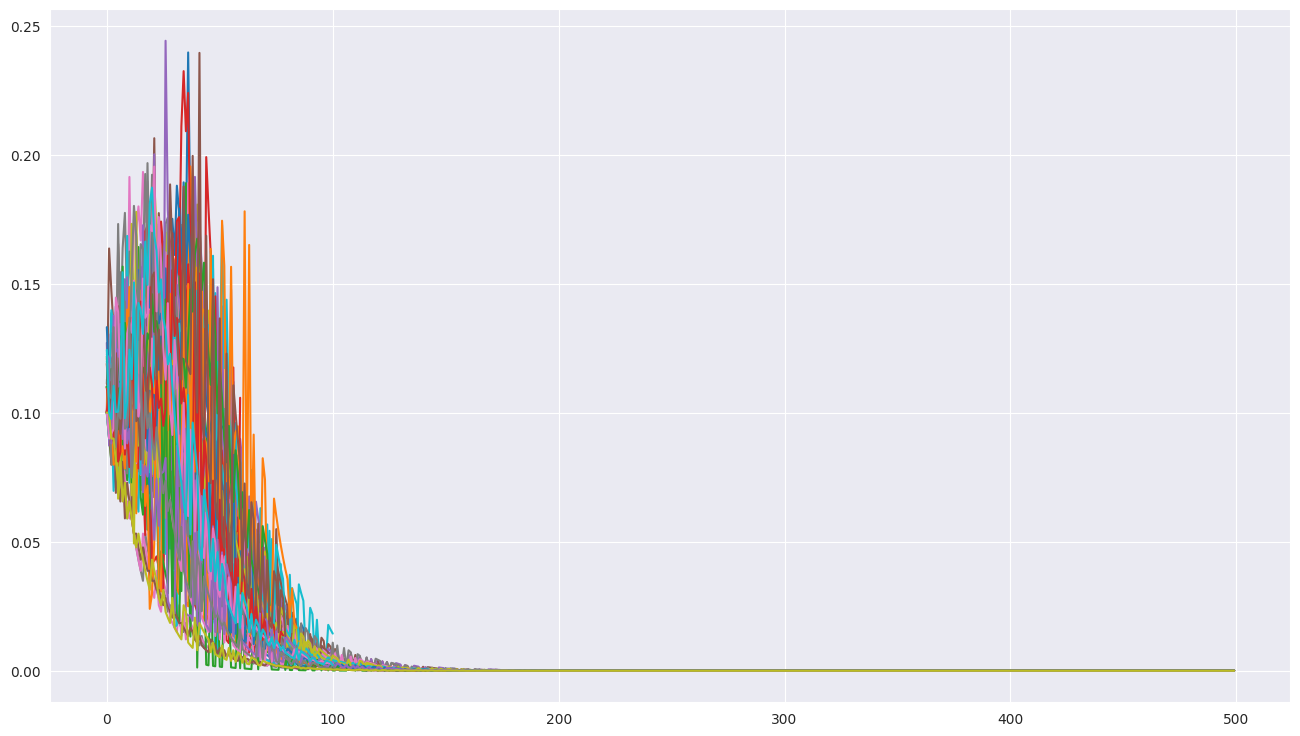
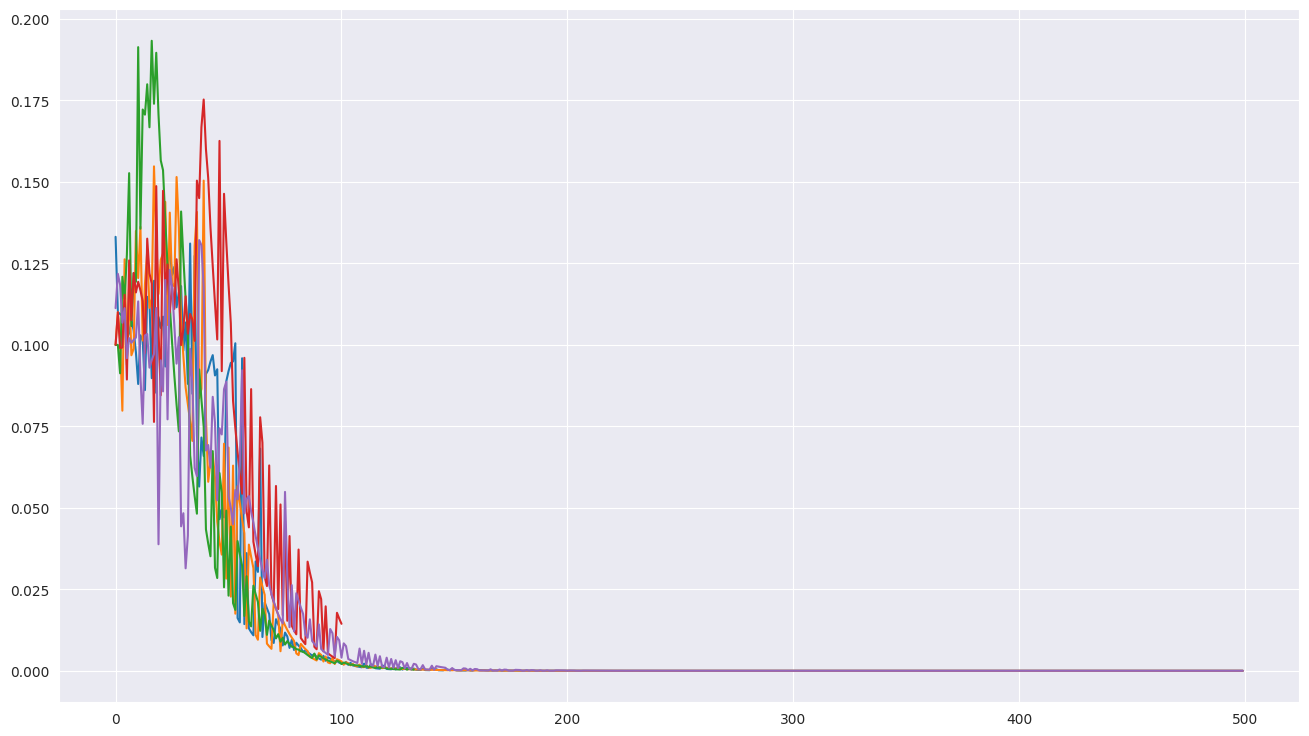
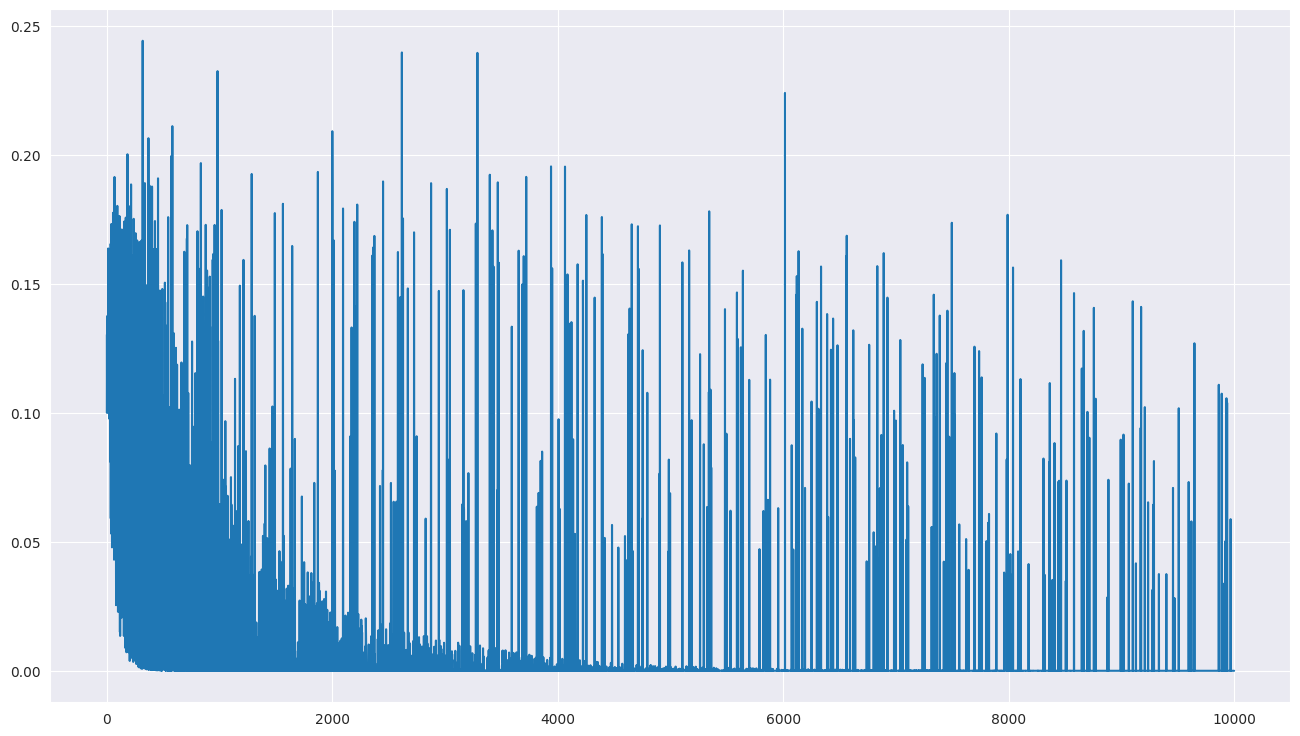

The matplotlib source for these figures, in order:
# -*- coding: utf-8 -*-
"""
Created on Fri Feb 14 10:30:47 2020

@author: mourad
"""

"""**********************
double Q Learning
**********************"""  
import numpy as np
from tqdm import tqdm
import matplotlib.pyplot as plt
import seaborn as sns
sns.set_style("darkgrid")   #theme for ploting
import random

StepReward = -1
gridSize = 4
numActions = 4
terminationStates = [[0,0], [gridSize-1, gridSize-1]]  # the two corners
actions = [[-1, 0], [1, 0], [0, 1], [0, -1]]
states = [[i, j] for i in range(gridSize) for j in range(gridSize)]


Q1 = np.zeros((gridSize, gridSize,numActions))
Q2 = np.zeros((gridSize, gridSize,numActions))

deltas = {(i, j, k):list() for i in range(gridSize) for j in range(gridSize) for k in range(numActions)}     # plotting evolution of Q_function
counts_sa= np.ones((gridSize, gridSize,numActions))
epis_changes=[] 


eps=0.025
gamma = 1
alpha = 0.1
numIterations=50000
t=1

for it in tqdm(range(numIterations)):
  if it % 100 == 0:
      #t += 1e-2
      t =1
  state = random.choice(states[1:-1])
  
  avrgQ= Q1[state[0],state[1],:]+ Q2[state[0],state[1],:] 
  action_indx = np.argmax(avrgQ)
  action = actions[action_indx]
  
  bigestChangeInEpisode=0
  while True:
    # epsilon-soft to ensure all states are visited
    p = np.random.random()
    if p < (1 - (eps/t)):
        action = action
        action_indx = action_indx
    else:
        action = random.choice(actions)
        action_indx = actions.index(action)

    if list(state) in terminationStates:
        break
    nextState = np.array(state)+np.array(action)
    reward= StepReward
    # you can not crosse the wall,
    if -1 in list(nextState) or gridSize in list(nextState):
        nextState = list(state)
    
    #you can use the avrg to get next action or just follow sutton&barto algo
    #avrgQ= Q1[state[0],state[1],:]+ Q2[state[0],state[1],:]     
    #nextAction_indx = np.argmax(avrgQ)
    #nextAction = actions[nextAction_indx]
        
    # we will update Q(s,a) AS we experience the episode
    
    #ALPHA= alpha/counts_sa[state[0],state[1],action_indx]
    ALPHA= alpha
    x = np.random.random()
    if x <= 0.5:
        nextAction_indx = np.argmax(Q1[nextState[0],nextState[1],:])
        nextAction = actions[nextAction_indx]
        
        before = Q1[state[0],state[1],action_indx]
        Q1[state[0],state[1],action_indx] = Q1[state[0],state[1],action_indx] + ALPHA*(reward + gamma*Q2[nextState[0],nextState[1],nextAction_indx] - Q1[state[0],state[1],action_indx])
        deltas[state[0], state[1],action_indx].append(float(np.abs(before-Q1[state[0],state[1],action_indx])))
        bigestChangeInEpisode= max(bigestChangeInEpisode, float(np.abs(before-Q1[state[0],state[1],action_indx])) )    
    else:
        nextAction_indx = np.argmax(Q2[nextState[0],nextState[1],:])
        nextAction = actions[nextAction_indx]
        
        before = Q2[state[0],state[1],action_indx]
        Q2[state[0],state[1],action_indx] = Q2[state[0],state[1],action_indx] + ALPHA*(reward + gamma*Q1[nextState[0],nextState[1],nextAction_indx] - Q2[state[0],state[1],action_indx])
        deltas[state[0], state[1],action_indx].append(float(np.abs(before-Q2[state[0],state[1],action_indx])))
        bigestChangeInEpisode= max(bigestChangeInEpisode, float(np.abs(before-Q2[state[0],state[1],action_indx])) )    
    
    counts_sa[state[0],state[1],action_indx] += 0.05
    #changes.append(float(np.abs(before-Q[state[0],state[1],action_indx])))
    
    # next state becomes current state
    state = nextState
    action = nextAction
    action_indx = nextAction_indx

  epis_changes.append(bigestChangeInEpisode)


plt.figure(figsize=(16,9))
cells = [list(x)[:500] for x in deltas.values()]
for cell in cells:
    plt.plot(cell)

#### let's just see some cells
plt.figure(figsize=(16,9))
plt.plot(cells[50])
plt.plot(cells[13])
plt.plot(cells[6])
plt.plot(cells[9])
plt.plot(cells[15])

#### ploting changes
plt.figure(figsize=(16,9))
plt.plot(epis_changes[:10000])

Q=(Q1+Q2)/2
finalPolicy  = {(i, j):list() for i in range(gridSize) for j in range(gridSize)}     # plotting evolution of V_function
finalV = np.zeros((gridSize, gridSize))
for s in states:
  action_indx = np.argmax(Q[s[0],s[1],:])
  finalPolicy[s[0], s[1]] = actions[action_indx]
  finalV[s[0], s[1]] = np.max(Q[s[0],s[1],:])  
  
